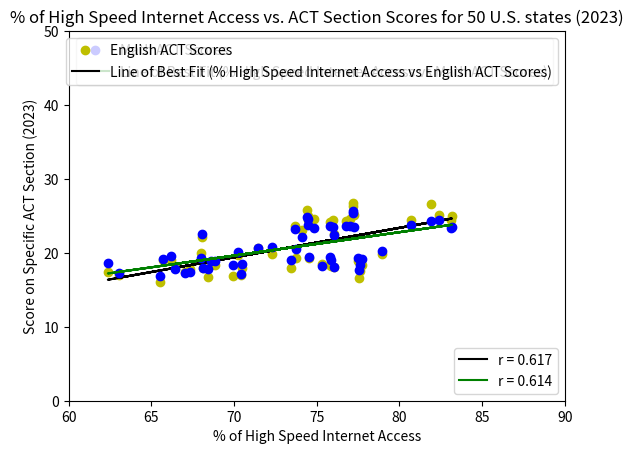

Reproduce this figure in Python.
import numpy as np
import matplotlib.pyplot as plt
import math
from scipy.stats import pearsonr

"""
X1 - English
X2 - Math
Y - % High Speed Internet Access
"""

YEAR = (2023, "ACT") # change year to change plot
if YEAR[0] == 2023 and YEAR[1] == "SAT":
    # SAT 2023, HIGH SPEED
    X1 = [508, 512, 489, 495, 503, 494, 492, 489, 493, 458, 489, 478]
    X2 = [488, 495, 469, 474, 463, 476, 478, 472, 474, 444, 468, 445]
    Y = [75.95, 77.21, 83.18, 81.89, 75.29, 76.04, 74.46, 68.06, 76.74, 74.54, 77.03, 68.00]

elif YEAR[0] == 2021 and YEAR[1] == "SAT":
    # SAT 2021, HIGH SPEED
    X1 = [544, 545, 499, 500, 513, 502, 508, 523, 540, 526, 514, 505]
    X2 = [528, 527, 485, 487, 480, 483, 498, 508, 526, 531, 497, 498]
    Y = [72.31, 74.27, 75.80, 78.85, 69.08, 73.67, 76.23, 71.22, 81.13, 72.35, 76.70, 66.49]

elif YEAR[0] == 2019 and YEAR[1] == "SAT":
    # SAT 2019, HIGH SPEED
    X1 = [518, 529, 499, 495, 516, 505, 509, 512, 507, 533, 503, 483]
    X2 = [506, 516, 486, 480, 483, 488, 504, 502, 496, 526, 492, 460]
    Y = [75.03, 70.68, 74.28, 79.50, 69.70, 71.92, 71.03, 69.38, 66.43, 79.13, 75.84, 63.68]

elif YEAR[0] == 2023 and YEAR[1] == "ACT":
    X1 = [17.4,19,16.8,18,25.8,24.4,26.7,25,26.6,18.5,20.7,16.6,22.5,24.5,22.1,19.7,18.3,18.1,17.8,25.1,24.5,26.4,24.3,19.3,17,19,17.4,18.3,16,25.1,24.5,19.3,25,16.9,18.4,17.9,17,19.8,23.6,24.6,17.6,19.9,17.9,18.2,18.9,23.1,24.6,24.2,20,18.3,17.9]
    X2 = [17.3,19.6,17.8,17.8,24.9,23.5,25.4,23.5,24.3,18.2,20.6,17.7,22.4,23.8,22.6,20.1,18.9,18.1,17.4,23.5,23.3,25.7,23.6,20.5,17.3,19.2,18.6,18.9,16.9,24.4,23.8,19.4,24.6,18.3,19.4,19,17.1,20.2,23.2,23.6,18.3,20.8,18,19.1,19.3,22.1,23.4,23.6,19.3,19.2,18.5]
    Y = [67.03,66.17,68.39,66.42,74.40,75.95,77.21,83.18,81.89,75.29,71.46,77.58,76.04,74.46,68.06,70.24,68.60,76.05,67.30,77.23,83.12,77.20,76.74,73.73,63.03,65.67,62.36,68.82,65.54,82.37,80.72,74.54,74.48,69.92,75.79,73.41,70.39,78.93,73.67,77.03,77.64,72.26,68.10,75.88,77.50,74.11,74.86,75.77,68.00,77.72,70.47]  


# DRIVER CODE
# regression lines
sat_eng_coef = np.polyfit(Y, X1, 1)
sat_eng_1d_fn = np.poly1d(sat_eng_coef)
sat_math_coef = np.polyfit(Y, X2, 1)
sat_math_1d_fn = np.poly1d(sat_math_coef)

# correlation coefficients
sat_eng_corr_coef, _ = pearsonr(Y, X1)
sat_math_corr_coef, _ = pearsonr(Y, X2)

# plotting
axis = plt.subplot()

eng_plot = axis.plot(Y, X1, "yo", Y, sat_eng_1d_fn(Y), "k-")
math_plot = axis.plot(Y, X2, "bo", Y, sat_math_1d_fn(Y), "g-")

# axis limits
X_LIM_TO_MULT = 10
Y_LIM_TO_MULT = 50
plt.xlim(math.floor(min(Y) / X_LIM_TO_MULT) * X_LIM_TO_MULT, min(100, math.ceil(max(Y) / X_LIM_TO_MULT) * X_LIM_TO_MULT))
plt.ylim(math.floor(min(X1 + X2) / Y_LIM_TO_MULT) * Y_LIM_TO_MULT, math.ceil(max(X1 + X2) / Y_LIM_TO_MULT) * Y_LIM_TO_MULT)  # % of internet access

# labels
TITLE = "% of High Speed Internet Access vs. "
TITLE += f"% of high school students meeting Ontario provincial standards for EQAO ({YEAR[0]})" if YEAR[1] == "EQAO" else f"{YEAR[1]} Section Scores for {min(len(Y), 50)} U.S. states ({YEAR[0]})"

YLABEL = f"% of high school students meeting Ontario provincial standards" if YEAR[1] == "EQAO" else f"Score on Specific {YEAR[1]} Section ({YEAR[0]})"

plt.title(TITLE)
plt.xlabel("% of High Speed Internet Access")
plt.ylabel(YLABEL)

# legend
math_legend = plt.legend(
    eng_plot, [f"English {YEAR[1]} Scores", f"Line of Best Fit (% High Speed Internet Access vs English {YEAR[1]} Scores)"],
    loc=1
)
eng_legend = plt.legend(
    math_plot, [f"Math {YEAR[1]} Scores", f"Line of Best Fit (% High Speed Internet Access vs Math {YEAR[1]} Scores)"],
    loc=2
)
corr_legend = plt.legend(
    [eng_plot[1], math_plot[1]], [f"r = {sat_eng_corr_coef:.3f}", f"r = {sat_math_corr_coef:.3f}"],
    loc=4
)
axis.add_artist(eng_legend)
axis.add_artist(math_legend)

plt.show()
